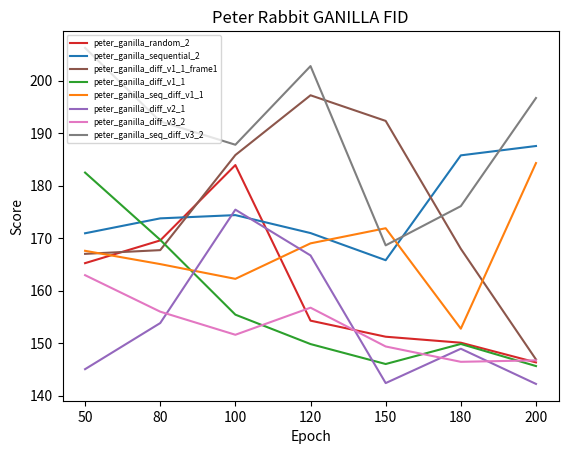

Here is the Python script that generated this plot:
import os
import matplotlib.pyplot as plt

X = ['50', '80', '100', '120', '150', '180', '200']
PLOT_PATH = 'plots'

# Peter GANILLA
peter_ganilla = {
    'title': 'Peter Rabbit GANILLA',
    'legend_loc': 2,
    'legend_size': 6,
    'lines': {
        'peter_ganilla_random_2':  # peter_ganilla_random_2
            {'fid': [165.23, 169.56, 183.91, 154.28, 151.22, 150.08, 146.33],
             'mse': [8960.73, 10133.38, 10082.73, 9480.68, 9155.82, 8975.09, 9201.85],
             'fwe': [0.005864, 0.006915, 0.007187, 0.006032, 0.005734, 0.005564, 0.005706],
             'color': 'tab:red'},
        'peter_ganilla_sequential_2':  # peter_ganilla_sequential_2
            {'fid': [170.92, 173.76, 174.38, 170.96, 165.79, 185.76, 187.54],
             'mse': [7815.85, 8513.14, 9638.09, 8444.15, 6599.15, 5269.74, 6537.52],
             'fwe': [0.004305, 0.005411, 0.006104, 0.004823, 0.003106, 0.001875, 0.002579],
             'color': 'tab:blue'},
        'peter_ganilla_diff_v1_1_frame1':  # peter_ganilla_diff_v1_1_frame1
            {'fid': [167.00, 167.71, 185.82, 197.20, 192.32, 167.96, 146.89],
             'mse': [7642.02, 7101.13, 8885.20, 9175.34, 8596.72, 8141.61, 6566.38],
             'fwe': [0.004509, 0.005028, 0.004163, 0.004986, 0.005260, 0.006031, 0.006105],
             'color': 'tab:brown'},
        'peter_ganilla_diff_v1_1':  # peter_ganilla_diff_v1_1
            {'fid': [182.48, 169.67, 155.42, 149.82, 146.02, 149.84, 145.63],
             'mse': [6331.83, 5996.03, 7483.09, 6625.74, 6980.22, 7448.30, 7326.54],
             'fwe': [0.003340, 0.002533, 0.004381, 0.003430, 0.003653, 0.004303, 0.004188],
             'color': 'tab:green'},
        'peter_ganilla_seq_diff_v1_1':  # peter_ganilla_seq_diff_v1_1
            {'fid': [167.58, 165.05, 162.24, 169.00, 171.88, 152.75, 184.29],
             'mse': [9914.53, 9931.23, 10010.93, 8729.84, 8436.14, 6998.78, 8854.09],
             'fwe': [0.007330, 0.007246, 0.007154, 0.005568, 0.005316, 0.003760, 0.007253],
             'color': 'tab:orange'},
        'peter_ganilla_diff_v2_1':  # peter_ganilla_diff_v2_1
            {'fid': [145.04, 153.82, 175.42, 166.70, 142.39, 148.93, 142.23],
             'mse': [7610.14, 6965.02, 6467.86, 7362.08, 7972.54, 7795.32, 7933.21],
             'fwe': [0.004074, 0.003731, 0.003804, 0.004825, 0.004878, 0.004771, 0.004901],
             'color': 'tab:purple'},
        # 'peter_ganilla_seq_diff_v2_1':  # peter_ganilla_seq_diff_v2_1
        #     {'fid': [187.50, 481.26, 533.79, 569.69, 393.77, 265.45, 239.16],
        #      'mse': [6864.58, 7560.13, 7560.13, 7560.16, 8938.50, 27014.95, 28199.91],
        #      'fwe': [],     # TODO
        #      'color': 'tab:cyan'},
        'peter_ganilla_diff_v3_2':  # peter_ganilla_diff_v3_2
            {'fid': [162.94, 155.99, 151.59, 156.75, 149.36, 146.44, 146.72],
             'mse': [7064.61, 6808.67, 7157.06, 6356.23, 7024.37, 7174.03, 7304.93],
             'fwe': [0.003952, 0.003388, 0.003890, 0.003410, 0.003825, 0.004257, 0.004305],
             'color': 'tab:pink'},
        'peter_ganilla_seq_diff_v3_2':  # peter_ganilla_seq_diff_v3_2
            {'fid': [206.22, 192.22, 187.78, 202.76, 168.62, 176.09, 196.68],
             'mse': [7940.62, 10047.21, 9249.96, 8725.75, 6246.28, 7656.19, 9837.91],
             'fwe': [0.005503, 0.007869, 0.006910, 0.006494, 0.005484, 0.012923, 0.023828],
             'color': 'tab:gray'},
    }
}

# Peter CycleGAN
peter_cyclegan = {
    'title': 'Peter Rabbit CycleGAN',
    'legend_loc': 2,
    'legend_size': 6,
    'lines': {
        'peter_cyclegan_random_2':  # peter_cyclegan_random_2
            {'fid': [145.96, 146.85, 135.54, 132.00, 135.16, 136.86, 138.76],
             'mse': [7193.22, 8625.38, 7826.17, 7751.49, 8557.44, 8167.74, 8267.22],
             'fwe': [0.003993, 0.005508, 0.004478, 0.004351, 0.005069, 0.004597, 0.004671],
             'color': 'tab:red'},
        'peter_cyclegan_sequential_2':  # peter_cyclegan_sequential_2
            {'fid': [156.29, 176.47, 160.96, 146.43, 150.78, 154.06, 162.54],
             'mse': [8592.34, 9458.47, 6918.58, 8319.03, 10022.89, 8217.70, 7435.01],
             'fwe': [0.005265, 0.006381, 0.004090, 0.004400, 0.006533, 0.004624, 0.004435],
             'color': 'tab:blue'},
        'peter_cyclegan_diff_v1_1_frame1':  # peter_cyclegan_diff_v1_1_frame1
            {'fid': [156.25, 150.57, 148.26, 151.81, 152.51, 148.97, 150.73],
             'mse': [7149.68, 7783.61, 7037.82, 7903.04, 8347.09, 9095.60, 9148.22],
             'fwe': [0.004509, 0.005028, 0.004163, 0.004986, 0.005260, 0.006031, 0.006105],
             'color': 'tab:brown'},
        'peter_cyclegan_diff_v1_3':  # peter_cyclegan_diff_v1_3
            {'fid': [143.62, 140.75, 148.37, 140.82, 146.39, 145.25, 145.00],
             'mse': [7522.38, 8090.81, 8406.33, 8847.03, 9030.39, 9534.88, 9727.44],
             'fwe': [0.004507, 0.005271, 0.005734, 0.006035, 0.006208, 0.006699, 0.006886],
             'color': 'tab:green'},
        'peter_cyclegan_seq_diff_v1_3':  # peter_cyclegan_seq_diff_v1_3
            {'fid': [145.70, 145.50, 154.36, 156.06, 155.59, 161.58, 172.72],
             'mse': [9289.60, 8709.59, 8728.94, 9268.71, 10018.96, 10488.65, 8238.14],
             'fwe': [0.006754, 0.005639, 0.005486, 0.005895, 0.006846, 0.007575, 0.004123],
             'color': 'tab:orange'},
        'peter_cyclegan_diff_v2_3':  # peter_cyclegan_diff_v2_3
            {'fid': [149.03, 144.71, 151.96, 152.97, 144.83, 151.23, 150.56],
             'mse': [6888.27, 6556.43, 7403.19, 7504.73, 8050.70, 8486.29, 8685.77],
             'fwe': [0.003790, 0.003415, 0.004378, 0.004464, 0.004717, 0.005230, 0.005454],
             'color': 'tab:purple'},
        'peter_cyclegan_seq_diff_v2_1':  # peter_cyclegan_seq_diff_v2_1
            {'fid': [162.60, 166.49, 169.20, 173.96, 180.61, 184.17, 172.62],
             'mse': [8758.63, 9117.28, 10399.49, 10097.91, 10707.93, 11244.93, 9340.88],
             'fwe': [0.006616, 0.007106, 0.008754, 0.008018, 0.008697, 0.009541, 0.006344],
             'color': 'tab:cyan'},
        'peter_cyclegan_diff_v3_3':  # peter_cyclegan_diff_v3_3
            {'fid': [146.56, 137.82, 142.23, 137.27, 140.18, 147.15, 148.97],
             'mse': [7064.61, 6808.69, 7157.06, 6356.23, 7024.37, 7174.03, 7304.93],
             'fwe': [0.003924, 0.004396, 0.004594, 0.004492, 0.005111, 0.005695, 0.005722],
             'color': 'tab:pink'},
        'peter_cyclegan_seq_diff_v3_3':  # peter_cyclegan_seq_diff_v3_3
            {'fid': [168.60, 163.69, 173.73, 189.56, 189.13, 189.75, 170.77],
             'mse': [10721.37, 9930.93, 9781.17, 10318.23, 11256.78, 11552.63, 8871.68],
             'fwe': [0.009252, 0.007702, 0.007578, 0.008456, 0.009939, 0.010405, 0.005627],
             'color': 'tab:gray'},
    }
}

# Axel GANILLA
axel_ganilla = {
    'title': 'Axel Scheffler GANILLA',
    'legend_loc': 2,
    'legend_size': 6,
    'lines': {
        # 'axel_ganilla_random_2':  # axel_ganilla_random_2 - TODO
        #     {'fid': [],
        #      'mse': [],
        #      'fwe': [],
        #      'color': 'tab:red'},
        # 'axel_ganilla_diff_v3_1':  # axel_ganilla_diff_v3_1 - TODO
        #     {'fid': [],
        #      'mse': [],
        #      'fwe': [],
        #      'color': 'tab:blue'},
    }
}

# Axel CycleGAN
axel_cyclegan = {
    'title': 'Axel Scheffler CycleGAN',
    'legend_loc': 2,
    'legend_size': 6,
    'lines': {
        # 'axel_cyclegan_random_2':  # axel_cyclegan_random_2 - TODO
        #     {'fid': [],
        #      'mse': [],
        #      'fwe': [],
        #      'color': 'tab:red'},
        'axel_cyclegan_diff_v3_1':  # axel_cyclegan_diff_v3_1
            {'fid': [158.43, 160.20, 158.28, 155.23, 154.68, 158.20, 157.89],
             'mse': [4839.46, 5354.18, 5219.98, 5493.52, 5604.55, 5838.33, 5951.96],
             'fwe': [0.003329, 0.003948, 0.003884, 0.004091, 0.004011, 0.004206, 0.004343],
             'color': 'tab:blue'},
    }
}

# Plot
y = peter_ganilla  # change data

for score in ['fid']:  # ['fid', 'mse', 'fwe']
    plt.title('%s %s' % (y['title'], score.upper()))
    for k, v in y['lines'].items():
        plt.plot(X, v[score], label=k, color=v['color'])

    plt.xlabel('Epoch')
    plt.ylabel('Score')
    plt.legend(loc=y['legend_loc'], prop={'size': y['legend_size']})
    # plt.savefig(os.path.join(PLOT_PATH, '%s %s.png' % (y['title'], score.upper())))
    # plt.close()
    plt.show()
